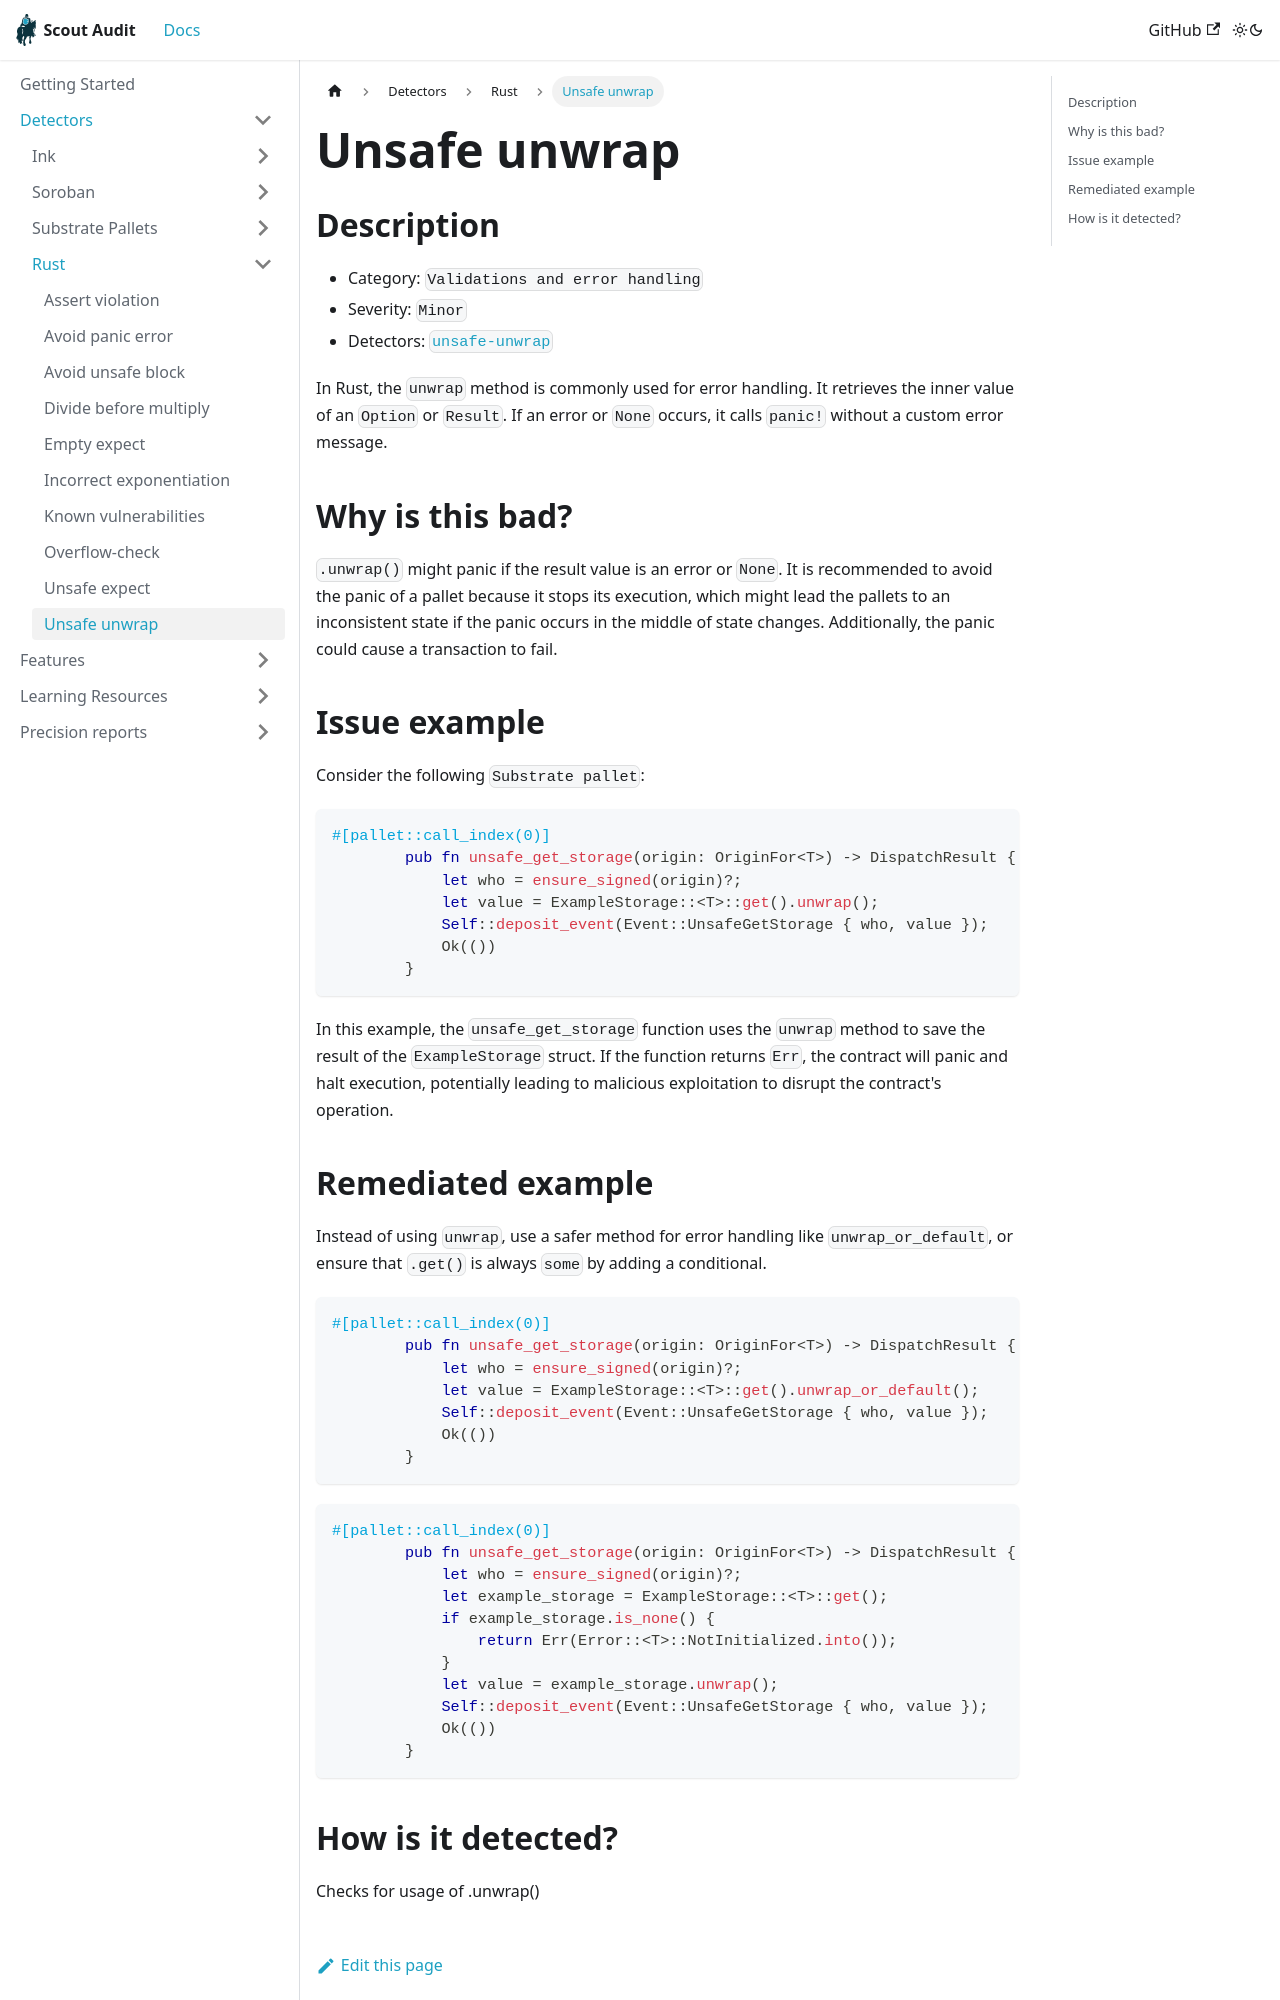

repository: CoinFabrik/scout-audit · page: docs/detectors/rust/unsafe-unwrap/index.html · generator: docusaurus

# Unsafe unwrap

## Description

- Category: `Validations and error handling`
- Severity: `Minor`
- Detectors: [`unsafe-unwrap`](https://github.com/CoinFabrik/scout-audit/blob/main/detectors/substrate-pallets/unsafe-unwrap/src/lib.rs)

In Rust, the `unwrap` method is commonly used for error handling. It retrieves the inner value of an `Option` or `Result`. If an error or `None` occurs, it calls `panic!` without a custom error message.

## Why is this bad?

`.unwrap()` might panic if the result value is an error or `None`. It is recommended to avoid the panic of a pallet because it stops its execution, which might lead the pallets to an inconsistent state if the panic occurs in the middle of state changes. Additionally, the panic could cause a transaction to fail.

## Issue example

Consider the following `Substrate pallet`:

```rust
#[pallet::call_index(0)]
        pub fn unsafe_get_storage(origin: OriginFor<T>) -> DispatchResult {
            let who = ensure_signed(origin)?;
            let value = ExampleStorage::<T>::get().unwrap();
            Self::deposit_event(Event::UnsafeGetStorage { who, value });
            Ok(())
        }
```

In this example, the `unsafe_get_storage` function uses the `unwrap` method to save the result of the `ExampleStorage` struct. If the function returns `Err`, the contract will panic and halt execution, potentially leading to malicious exploitation to disrupt the contract's operation.
